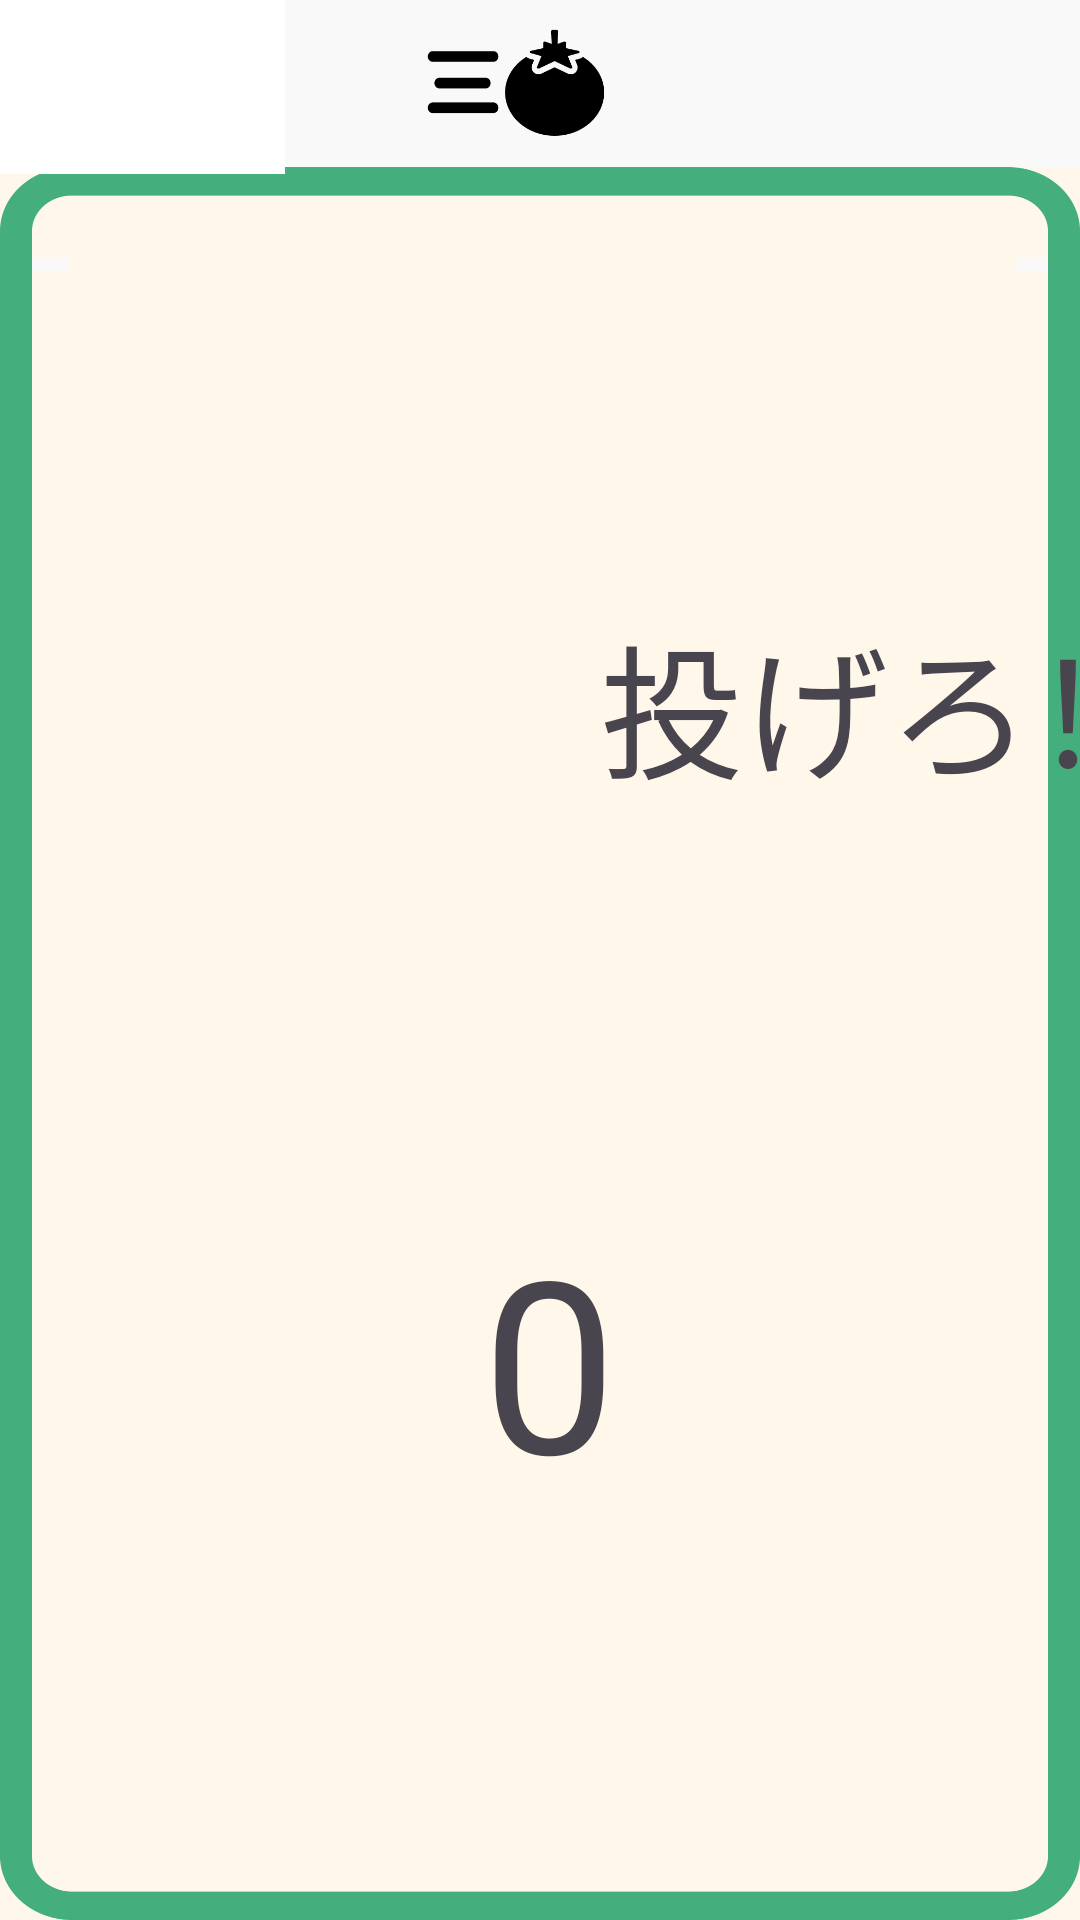

Produce the Android XML layout that renders to this screen, including the resource entries it uses.
<!-- AndroidManifest.xml: application theme Theme.Pc_contest_tomato -->
<!-- res/layout/pomo_first_throwing.xml -->
<?xml version="1.0" encoding="utf-8"?>
<androidx.constraintlayout.widget.ConstraintLayout xmlns:android="http://schemas.android.com/apk/res/android"
    xmlns:app="http://schemas.android.com/apk/res-auto"
    xmlns:tools="http://schemas.android.com/tools"
    android:layout_width="match_parent"
    android:layout_height="match_parent">

    <androidx.constraintlayout.helper.widget.Flow
        android:id="@+id/flow"
        android:layout_width="wrap_content"
        android:layout_height="wrap_content"
        android:layout_marginEnd="411dp"
        android:layout_marginBottom="659dp"
        app:layout_constraintBottom_toBottomOf="parent"
        app:layout_constraintEnd_toEndOf="parent"
        app:layout_constraintStart_toStartOf="parent"
        app:layout_constraintTop_toTopOf="parent" />


    <ImageView
        android:id="@+id/imageView2"
        android:layout_width="wrap_content"
        android:layout_height="wrap_content"
        android:layout_marginStart="12dp"
        android:contentDescription="@string/pomo_frame"
        android:scaleType="fitXY"
        app:layout_constraintEnd_toEndOf="parent"
        app:layout_constraintHorizontal_bias="1.0"
        app:layout_constraintStart_toStartOf="parent"
        app:layout_constraintTop_toTopOf="parent"
        app:srcCompat="@drawable/po_frame"
        tools:ignore="ImageContrastCheck" />

    <FrameLayout
        android:id="@+id/frameLayout"
        android:layout_width="411dp"
        android:layout_height="58dp"
        app:layout_constraintEnd_toEndOf="parent"
        app:layout_constraintStart_toStartOf="parent"
        app:layout_constraintTop_toTopOf="parent">

        <LinearLayout
            android:layout_width="match_parent"
            android:layout_height="match_parent"
            android:orientation="horizontal">

            <ImageView
                android:id="@+id/imageViewLeft"
                android:layout_width="60dp"
                android:layout_height="wrap_content"
                android:src="@drawable/button_invisible" />

            <ImageView
                android:id="@+id/imageViewRight"
                android:layout_width="60dp"
                android:layout_height="wrap_content"
                android:src="@drawable/button_invisible" />
        </LinearLayout>

        <ImageButton
            android:id="@+id/imageButton2"
            android:layout_width="98dp"
            android:layout_height="match_parent"
            android:layout_gravity="center"
            android:background="#00FFFFFF"
            android:contentDescription="@string/icon_tomato"
            android:scaleType="fitXY"
            app:srcCompat="@drawable/app_logo" />

    </FrameLayout>

    <ImageView
        android:id="@+id/imageView3"
        android:layout_width="150dp"
        android:layout_height="150dp"
        android:layout_marginStart="25dp"
        android:layout_marginTop="150dp"
        android:scaleType="fitXY"
        app:layout_constraintStart_toStartOf="@+id/imageView2"
        app:layout_constraintTop_toTopOf="parent"
        app:srcCompat="@drawable/tomato"
        android:contentDescription="@string/image_tomato" />

    <TextView
        android:id="@+id/textView3"
        android:layout_width="wrap_content"
        android:layout_height="wrap_content"
        android:layout_marginStart="25dp"
        android:layout_marginTop="50dp"
        android:text="@string/text_pomo_throw"
        android:textSize="48sp"
        app:layout_constraintStart_toEndOf="@+id/imageView3"
        app:layout_constraintTop_toTopOf="@+id/imageView3"
        tools:ignore="VisualLintBounds" />

    <TextView
        android:id="@+id/time_text_view"
        android:layout_width="wrap_content"
        android:layout_height="wrap_content"
        android:layout_marginTop="400dp"
        android:text="0"
        android:textSize="80sp"
        app:layout_constraintEnd_toEndOf="parent"
        app:layout_constraintHorizontal_bias="0.51"
        app:layout_constraintStart_toStartOf="parent"
        app:layout_constraintTop_toTopOf="@+id/imageView2"
        tools:ignore="HardcodedText" />


</androidx.constraintlayout.widget.ConstraintLayout>
<!-- resources referenced by this layout -->
<resources>
  <!-- drawable app_logo: png bitmap (drawable, 5580 bytes) -->
  <!-- drawable button_invisible: png bitmap (drawable, 254 bytes) -->
  <!-- drawable po_frame: png bitmap (drawable, 53545 bytes) -->
  <string name="icon_tomato">情報アイコン</string>
  <string name="image_tomato">image_tomato</string>
  <string name="pomo_frame">pomo_frame</string>
  <string name="text_pomo_throw">投げろ！！！</string>
  <style name="Theme.Pc_contest_tomato" parent="Base.Theme.Pc_contest_tomato" />
  <style name="Base.Theme.Pc_contest_tomato" parent="Theme.Material3.DayNight.NoActionBar">
          
          
      </style>
</resources>
